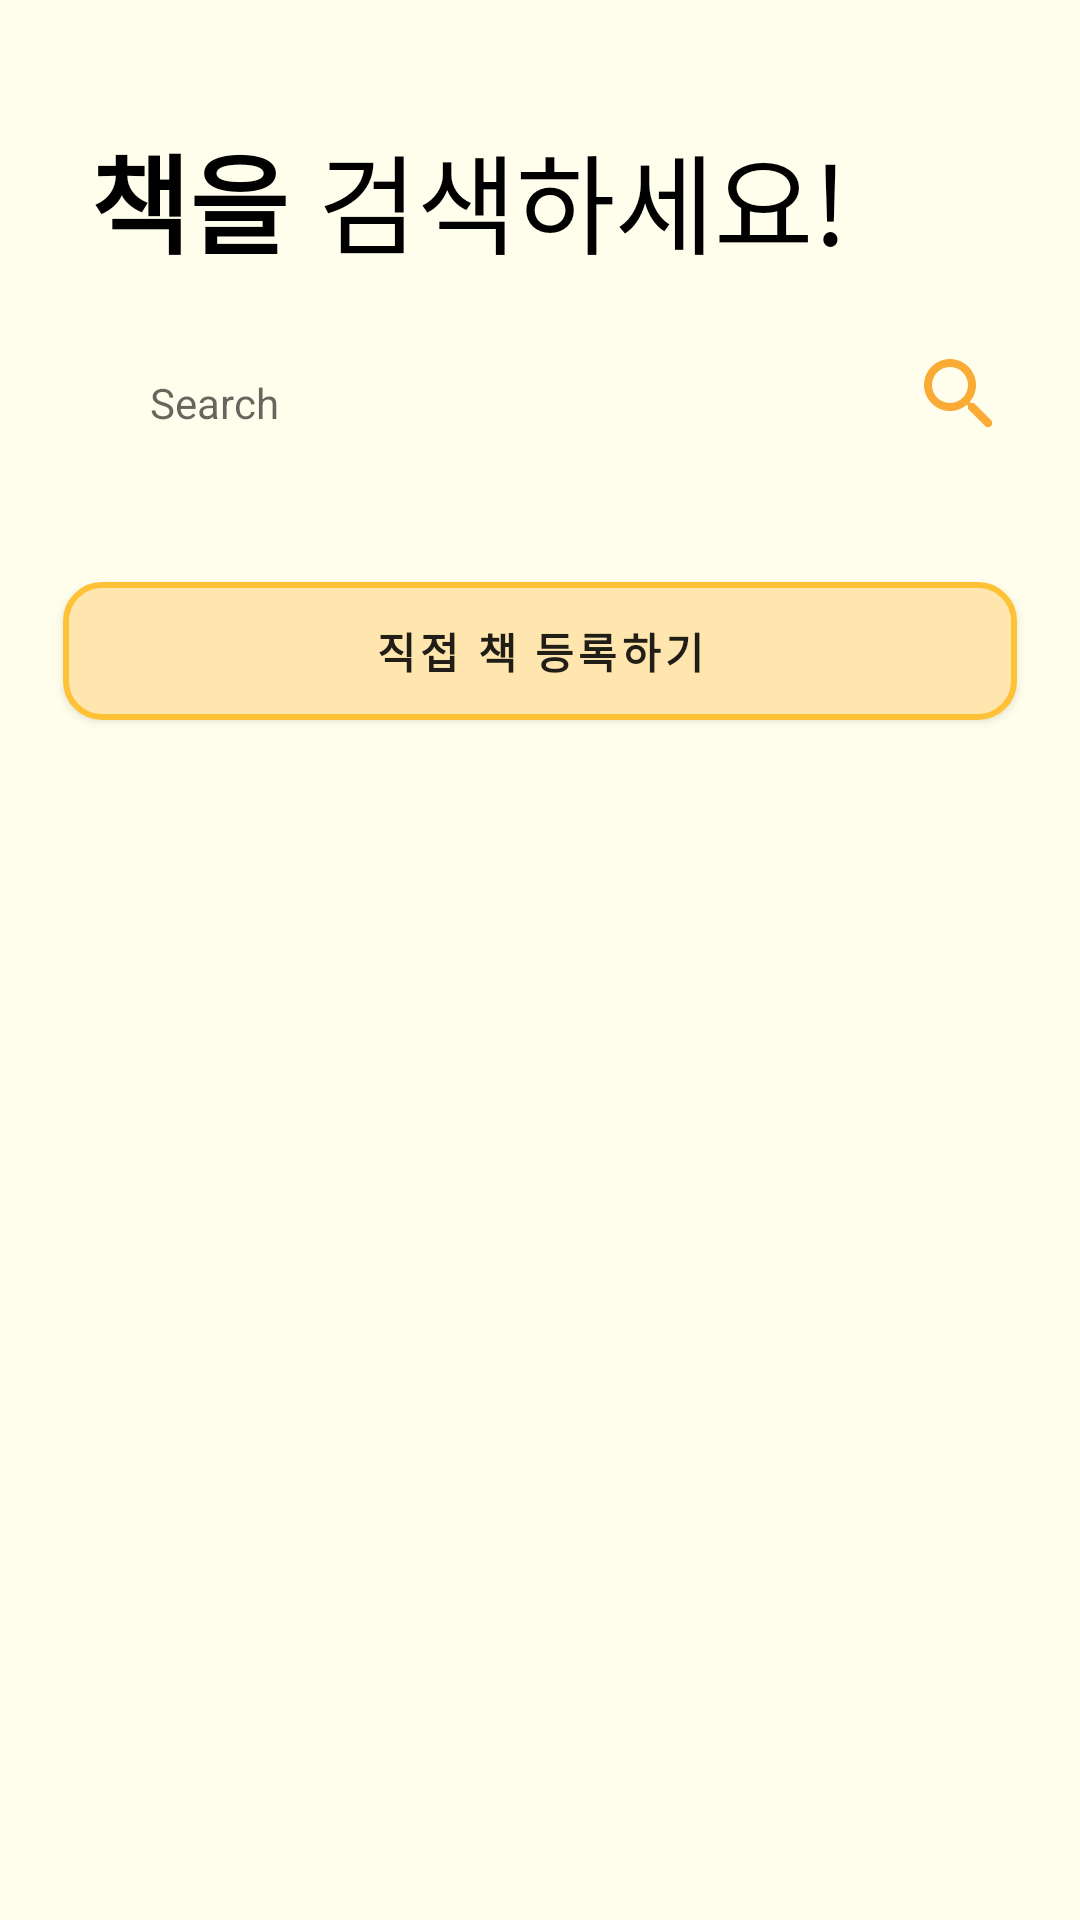

The Android layout XML behind this screen, and the referenced resources:
<!-- AndroidManifest.xml: application theme Theme.BookProject -->
<!-- res/layout/activity_sub.xml -->
<?xml version="1.0" encoding="utf-8"?>
<androidx.constraintlayout.widget.ConstraintLayout xmlns:android="http://schemas.android.com/apk/res/android"
    xmlns:app="http://schemas.android.com/apk/res-auto"
    xmlns:tools="http://schemas.android.com/tools"
    android:layout_width="match_parent"
    android:layout_height="match_parent"
    android:animateLayoutChanges="true"
    android:background="@color/background"
    tools:context=".SubActivity">

    <ImageView
        android:id="@+id/arrow_icon"
        android:layout_width="wrap_content"
        android:layout_height="wrap_content"
        android:layout_marginTop="30dp"
        android:layout_marginRight="20dp"
        android:layout_marginBottom="208dp"
        android:src="@drawable/ic_arrow"
        app:layout_constraintBottom_toTopOf="@+id/rv_1"
        app:layout_constraintEnd_toEndOf="parent"
        app:layout_constraintHorizontal_bias="0.041"
        app:layout_constraintStart_toStartOf="parent"
        app:layout_constraintTop_toTopOf="parent"
        app:layout_constraintVertical_bias="0.0"

        />

    <TextView
        android:id="@+id/hello_text"
        android:layout_width="wrap_content"
        android:layout_height="wrap_content"
        android:layout_marginLeft="30dp"
        android:layout_marginTop="10dp"
        android:text="책을"
        android:textColor="@color/black"
        android:textSize="36sp"
        android:textStyle="bold"
        app:layout_constraintBottom_toBottomOf="parent"
        app:layout_constraintEnd_toEndOf="parent"
        app:layout_constraintHorizontal_bias="0"
        app:layout_constraintStart_toStartOf="parent"
        app:layout_constraintTop_toBottomOf="@+id/arrow_icon"
        app:layout_constraintVertical_bias="0" />

    <TextView
        android:id="@+id/hello_text2"
        android:layout_width="wrap_content"
        android:layout_height="wrap_content"
        android:layout_marginLeft="10dp"
        android:fontFamily="sans-serif-light"
        android:text="검색하세요!"
        android:textColor="@color/black"
        android:textSize="36sp"
        app:layout_constraintBottom_toBottomOf="parent"
        app:layout_constraintEnd_toEndOf="parent"
        app:layout_constraintHorizontal_bias="0"
        app:layout_constraintStart_toEndOf="@+id/hello_text"
        app:layout_constraintTop_toTopOf="@+id/hello_text"
        app:layout_constraintVertical_bias="0" />

    <EditText
        android:id="@+id/search"
        android:layout_width="0dp"
        android:layout_height="wrap_content"
        android:layout_marginTop="15dp"
        android:background="@drawable/search_bg"
        android:elevation="4dp"
        android:hint="Search"
        android:minHeight="48dp"
        android:paddingLeft="20dp"
        android:paddingTop="15dp"
        android:paddingBottom="10dp"
        android:textSize="14sp"
        app:layout_constraintBottom_toBottomOf="parent"
        app:layout_constraintStart_toStartOf="@+id/hello_text"
        app:layout_constraintTop_toBottomOf="@+id/hello_text"
        app:layout_constraintVertical_bias="0"
        app:layout_constraintWidth_percent=".7" />

    <Button
        android:id="@+id/btn_edit"
        android:layout_width="0dp"
        android:layout_height="wrap_content"
        android:layout_marginLeft="20dp"
        android:layout_marginTop="193dp"
        android:layout_marginRight="20dp"
        android:background="@drawable/button2"
        android:letterSpacing="0.1"
        android:text="직접 책 등록하기"
        android:textStyle="bold"

        app:layout_constraintEnd_toEndOf="parent"
        app:layout_constraintStart_toStartOf="parent"
        app:layout_constraintTop_toTopOf="parent" />

    <androidx.recyclerview.widget.RecyclerView
        android:id="@+id/rv_1"
        android:layout_width="0dp"
        android:layout_height="0dp"
        android:layout_marginStart="10dp"
        android:layout_marginEnd="10dp"
        android:layout_marginBottom="2dp"
        app:layout_constraintBottom_toBottomOf="parent"
        app:layout_constraintEnd_toEndOf="parent"
        app:layout_constraintStart_toStartOf="parent"
        app:layout_constraintTop_toBottomOf="@+id/arrow_icon" />

    <ImageView
        android:id="@+id/imageView"
        android:layout_width="36dp"
        android:layout_height="32dp"
        android:layout_marginLeft="20dp"
        android:src="@drawable/ic_color_search"
        app:layout_constraintBottom_toBottomOf="@+id/search"
        app:layout_constraintEnd_toEndOf="parent"
        app:layout_constraintHorizontal_bias="0.0"
        app:layout_constraintStart_toEndOf="@+id/search"
        app:layout_constraintTop_toTopOf="@+id/search" />

</androidx.constraintlayout.widget.ConstraintLayout>
<!-- resources referenced by this layout -->
<resources>
  <color name="background">#FFFDEB</color>
  <color name="black">#FF000000</color>
  <!-- drawable button2 (drawable-v24) -->
  <?xml version="1.0" encoding="utf-8"?>
  <layer-list xmlns:android="http://schemas.android.com/apk/res/android" >
  
      <item
          android:padding = "30dp"
          android:bottom="1dp"
          android:left="1dp"
          android:right="1dp"
          android:top="1dp">
          <shape android:shape="rectangle">
              <solid android:color="#FFE6AE" />
              <corners
                  android:bottomLeftRadius="12dp"
                  android:bottomRightRadius="12dp"
                  android:topLeftRadius="12dp"
                  android:topRightRadius="12dp"
                  />
              <stroke
                  android:width="2dp"
                  android:color="#FFC236" />
          </shape>
      </item>
  
  </layer-list>
  <!-- drawable ic_color_search (drawable) -->
  <vector android:height="24dp" android:tint="#FAAB36"
      android:viewportHeight="24" android:viewportWidth="24"
      android:width="24dp" xmlns:android="http://schemas.android.com/apk/res/android">
      <path android:fillColor="@android:color/white" android:pathData="M15.5,14h-0.79l-0.28,-0.27c1.2,-1.4 1.82,-3.31 1.48,-5.34 -0.47,-2.78 -2.79,-5 -5.59,-5.34 -4.23,-0.52 -7.79,3.04 -7.27,7.27 0.34,2.8 2.56,5.12 5.34,5.59 2.03,0.34 3.94,-0.28 5.34,-1.48l0.27,0.28v0.79l4.25,4.25c0.41,0.41 1.08,0.41 1.49,0 0.41,-0.41 0.41,-1.08 0,-1.49L15.5,14zM9.5,14C7.01,14 5,11.99 5,9.5S7.01,5 9.5,5 14,7.01 14,9.5 11.99,14 9.5,14z"/>
  </vector>
  <style name="Theme.BookProject" parent="Theme.AppCompat.Light.NoActionBar">
  
          
          <item name="colorPrimary">@color/colorPrimary</item>
          <item name="colorPrimaryVariant">@color/colorPrimaryDark</item>
          <item name="colorOnPrimary">@color/white</item>
          
          <item name="colorSecondary">@color/colorAccecnt</item>
          <item name="colorSecondaryVariant">@color/nothing</item>
          <item name="colorOnSecondary">@color/black</item>
          
          <item name="android:statusBarColor" tools:targetApi="l">?attr/colorPrimaryVariant</item>
          
      </style>
  <color name="colorPrimary">#fad787</color>
  <color name="colorPrimaryDark">#fad787</color>
  <color name="white">#FFFFFFFF</color>
  <color name="colorAccecnt">#FAD357</color>
  <color name="nothing">#FFE9A7</color>
</resources>
